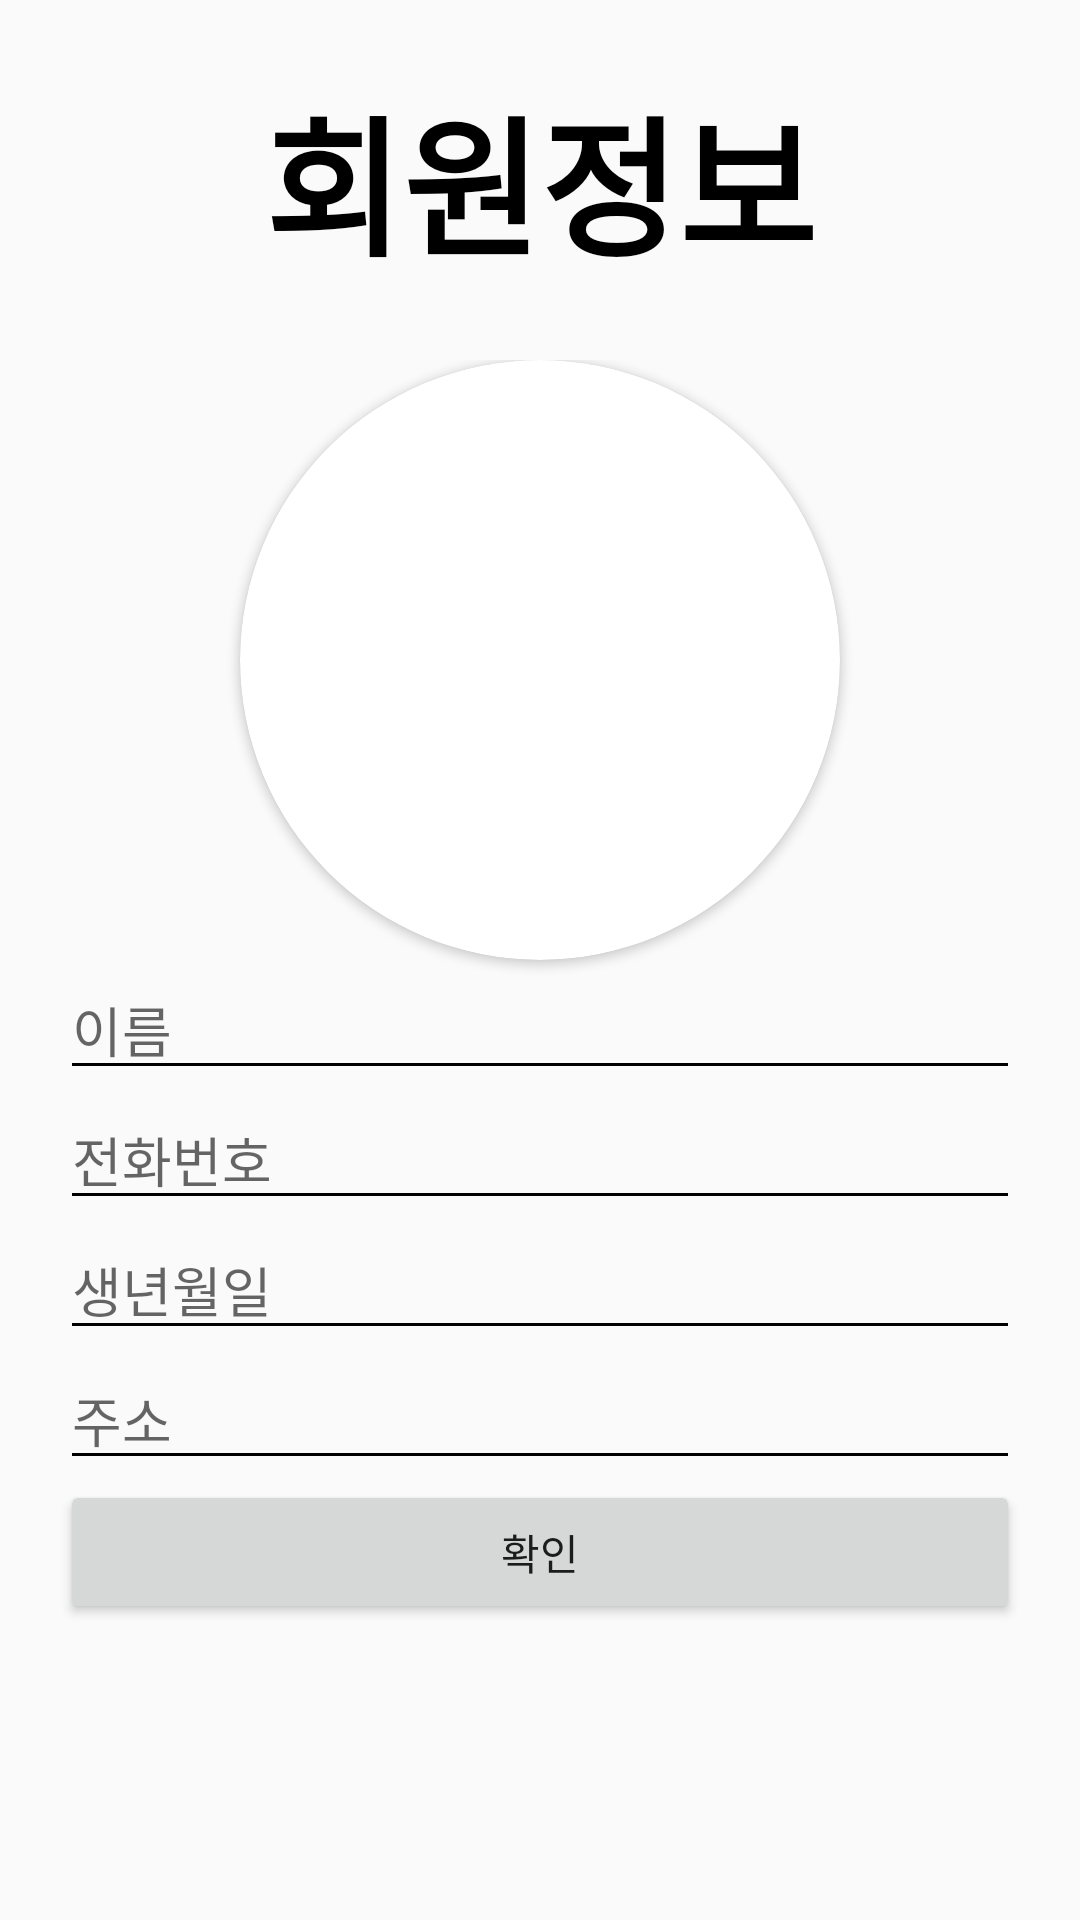

Write the Android layout XML for this screen, with the resource values it uses.
<!-- AndroidManifest.xml: application theme AppTheme -->
<!-- res/layout/activity_member_init.xml -->
<?xml version="1.0" encoding="utf-8"?>
<RelativeLayout xmlns:android="http://schemas.android.com/apk/res/android"
    xmlns:app="http://schemas.android.com/apk/res-auto"
    android:layout_width="match_parent"
    android:layout_height="match_parent"
    android:layout_marginBottom="5dp"
    android:orientation="vertical"
    android:padding="10dp">


    <LinearLayout
        android:layout_width="match_parent"
        android:layout_height="match_parent"
        android:orientation="vertical">

        <TextView
            android:id="@+id/textView"
            android:layout_width="match_parent"
            android:layout_height="100dp"
            android:gravity="center"
            android:text="회원정보"
            android:textColor="#000000"
            android:textSize="50dp"
            android:textStyle="bold" />

        <LinearLayout
            android:layout_width="match_parent"
            android:layout_height="match_parent"
            android:gravity="center_horizontal"
            android:orientation="vertical"
            android:padding="10dp">

            <androidx.cardview.widget.CardView
                android:layout_width="200dp"
                android:layout_height="200dp"
                app:cardCornerRadius="100dp">

                <ImageView
                    android:id="@+id/profileImageView"
                    android:layout_width="match_parent"
                    android:layout_height="match_parent"
                    app:srcCompat="@mipmap/ic_launcher" />
            </androidx.cardview.widget.CardView>

            <EditText
                android:id="@+id/nameEditText"
                android:layout_width="match_parent"
                android:layout_height="wrap_content"
                android:ems="10"
                android:hint="이름"
                android:inputType="textPersonName" />

            <EditText
                android:id="@+id/phoneNumberEditText"
                android:layout_width="match_parent"
                android:layout_height="wrap_content"
                android:ems="10"
                android:hint="전화번호"
                android:inputType="phone" />

            <EditText
                android:id="@+id/birthDayEditText"
                android:layout_width="match_parent"
                android:layout_height="wrap_content"
                android:ems="10"
                android:hint="생년월일"
                android:inputType="date" />

            <EditText
                android:id="@+id/addressEditText"
                android:layout_width="match_parent"
                android:layout_height="wrap_content"
                android:ems="10"
                android:hint="주소"
                android:inputType="textPostalAddress" />

            <Button
                android:id="@+id/checkButton"
                android:layout_width="match_parent"
                android:layout_height="wrap_content"
                android:text="확인" />

        </LinearLayout>

    </LinearLayout>

    <androidx.cardview.widget.CardView
        android:id="@+id/buttonsCardView"
        android:layout_width="match_parent"
        android:layout_height="wrap_content"
        android:layout_alignParentBottom="true"
        android:elevation="10dp"
        android:visibility="gone"
        app:cardCornerRadius="15dp">

        <LinearLayout
            android:layout_width="match_parent"
            android:layout_height="wrap_content"
            android:orientation="vertical"
            android:padding="5dp">

            <Button
                android:id="@+id/picture"
                android:layout_width="match_parent"
                android:layout_height="wrap_content"
                android:text="사진촬영" />

            <Button
                android:id="@+id/gallery"
                android:layout_width="match_parent"
                android:layout_height="wrap_content"
                android:text="갤러리" />
        </LinearLayout>

    </androidx.cardview.widget.CardView>

</RelativeLayout>
<!-- resources referenced by this layout -->
<resources>
  <style name="AppTheme" parent="Theme.AppCompat.Light.NoActionBar">
          
          <item name="colorPrimary">@color/colorPrimary</item>
          <item name="colorPrimaryDark">@color/colorPrimaryDark</item>
          <item name="colorAccent">@color/colorAccent</item>
          <item name="colorControlNormal">#000000</item>
      </style>
  <!-- not gathered from this repository: default colours our renderer supplied (Android Studio template values) -->
  <color name="colorPrimary">#FF6200EE</color>
  <color name="colorPrimaryDark">#FF3700B3</color>
  <color name="colorAccent">#FF03DAC5</color>
</resources>
